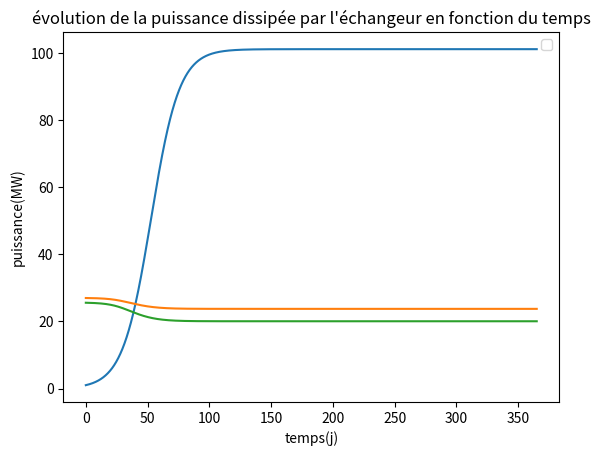

Here is the Python script that generated this plot:
# Simulateur pour le cas en mer avec utilisation de biocides et sans maintenances



###################################################################################################
###########################################   modules   ###########################################
###################################################################################################



import numpy as np
import matplotlib.pyplot as plt



######################################################################################################
###########################################   constantes   ###########################################
######################################################################################################



#géométrie:
L = 10 #longueur totale du tuyau en m
ri = 10e-3 #rayon interne du tube métallique en m
di=2*ri
S=np.pi*ri**2
re=1.5e-2 #rayon exterieur du tube métallique en m
Se=2*np.pi*re*L #surface d'échange d'un tube
temps_total_simulation = 365*24*3600 #de 60 jours
dz = 3e-2 #le pas d'espace en m
dt = 3600 #pas de temps en s
temps=np.arange(0,temps_total_simulation,dt)
Nt=len(temps)
Z=np.arange(0,L,dz)
Nz=len(Z)

#constante physique générales:
Rpropre = 5e-4 #résistance thermique du tube métallique m^2*K/W
Rinf = 0.346e-3  #resistance thermique final du biofilm obtenu par les données de Nabo
E = 25e3 #énergie d'activation J/mol
R = 8.314 #constante des gaz parfaits en J/mol/K
Lambda_bio = 0.6 #conductivité thermique du biofilm W/m/K
rho = 1e3 #masse volumique de l'eau kg/m^3
cp = 4184 #capacité calorifique massique de l'eau J/Kg/K
e0 = 1e-6 #valeur initiale de l'épaisseur du biofilm de Nabo en m
einf = Rinf*Lambda_bio #valeur de l'épaisseur finale obtenue par Nabo
k25=0.00967 #coeff cinétique loi de Nebolt
eta_eau=1e-3
eta_pompe=0.7

#paramètres du cas:
Text = 60 + 273 #température de la fine couche d'eau sur la surface du tuyau en Kelvin (K)
Tin = 12 + 273 #température en entrée de l'eau dans le tuyau en Kelvin (K)
Dm = 0.8 #0.4 à 0.8    #dénit massique de l'écoulement en Kg/s
Dv=Dm/rho #débit volumique
v=Dv/S #vitesse moyenne de l'écoulement
Re=rho*2*ri*v/eta_eau #nombre de Reynolds
m_eau=Dm*365*24*3600 #masse d'eau à traiter pendant un an
m_biocide=m_eau*5e-3 #masse de biocide pour traiter l'eau

#avec biocide la valeur finale de e est modifiée
einf=einf*0.4872 

#constantes financière:
LAMBDA = 0.3164*(Re)**(-0.25) #coefficient de magie
Delta_P=LAMBDA*(L/(2*di))*rho*v**2 #perte de charge dans un tube
P_pump=Delta_P*Dv/eta_pompe #puissance pompe à un tube
fa=0.094



######################################################################################################
###########################################   simulateur   ###########################################
######################################################################################################



def oiler():
    
    def de(T,e):
        result=(k25/Lambda_bio) * np.exp( - (E/R) * ( 1/T - 1/298.5 ) )*(einf-e)*e
        return(result)

    def dT(T,e):
        result=( 1/(Dm*cp) ) * ( Text - T ) * 2*np.pi*ri / ( (e/Lambda_bio) + Rpropre )
        return(result)

    e=np.zeros((Nt,Nz))
    T=np.zeros((Nt,Nz))

    T[::,0]=Tin
    e[0,::]=e0


    #résolution oiler:

    for z in range(1,Nz):
        T[0,z]=T[0,z-1]+dz*dT(T[0,z-1],e[0,z-1])
    for t in range(1,Nt):
        e[t,0]=e[t-1,0]+dt*de(T[t-1,0],e[t-1,0])

    for t in range(1,Nt):
        for z in range(1,Nz):
            T[t,z]=T[t,z-1]+dz*dT(T[t,z-1],e[t,z-1])
            e[t,z]=e[t-1,z]+dt*de(T[t-1,z],e[t-1,z])

    return(T,e)



#####################################################################################################
###########################################   Résultats   ###########################################
#####################################################################################################

n=510

T,e=oiler()

P_dis=n*Dm*cp*(T[::,-1]-T[::,0])

plt.plot(temps/(3600*24),e[::,0]/1e-6)
plt.xlabel("temps(j)")
plt.ylabel("e(m e-6)")
plt.title("évolution de l'épaisseur de biofilme à l'entrée de l'échangeur en fonction du temps")
plt.legend()
plt.show()

plt.plot(temps/(3600*24),T[::,-1]-273)
plt.xlabel("temps(j)")
plt.ylabel("température(°C)")
plt.title("évolution de la température de sortie de l'échangeur en fonction du temps")
plt.legend()
plt.show()

plt.plot(temps/(3600*24),P_dis/1000000)
plt.xlabel("temps(j)")
plt.ylabel("puissance(MW)")
plt.title("évolution de la puissance dissipée par l'échangeur en fonction du temps")
plt.legend()
plt.show()




copex=P_pump*n*130e-6 + m_biocide*1
capex=20234*(n*Se)**0.61
TAC=capex*fa/40 + copex


print("copex = "+str(copex)+" €")
print("capex = "+str(capex)+" €")
print("TAC = "+str(TAC)+" €")